The GitHub repository jujup1t3r/CoFFee contains a labelled image folder "coffee_dataset" with 18 categories: broken, defect damage, dry cherry, floater, foreign matter, full black, full sour, fungus damage, good, husk, immature, parchment, partial black, partial sour, severe insect damage, shell, slight insect damage, withered. Examples follow, each with its label.

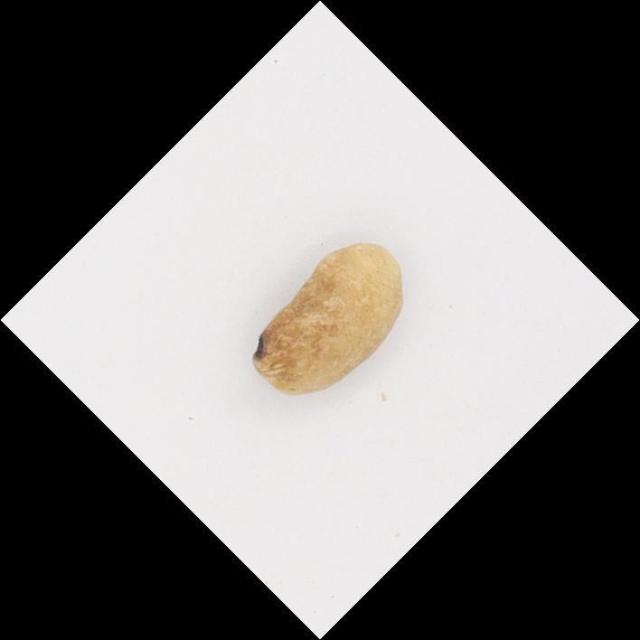
Label: slight insect damage

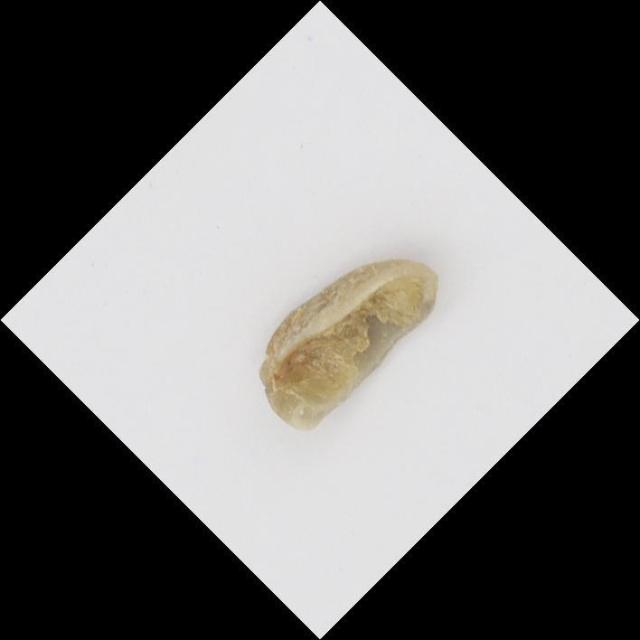
Label: shell

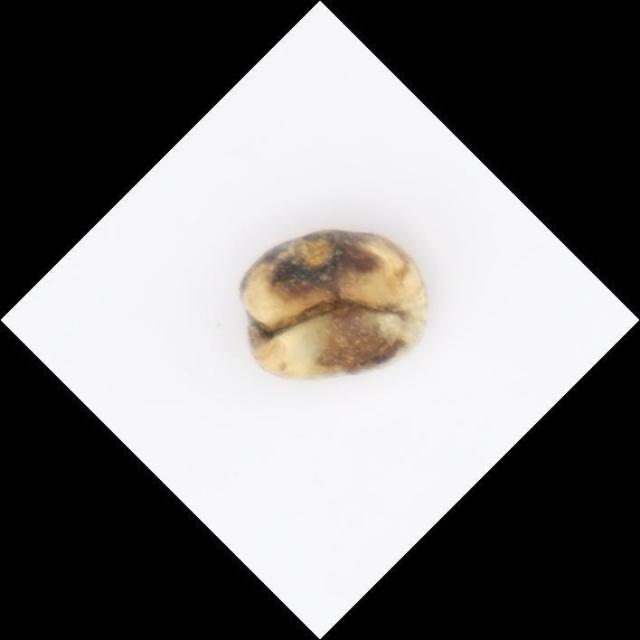
Label: partial black

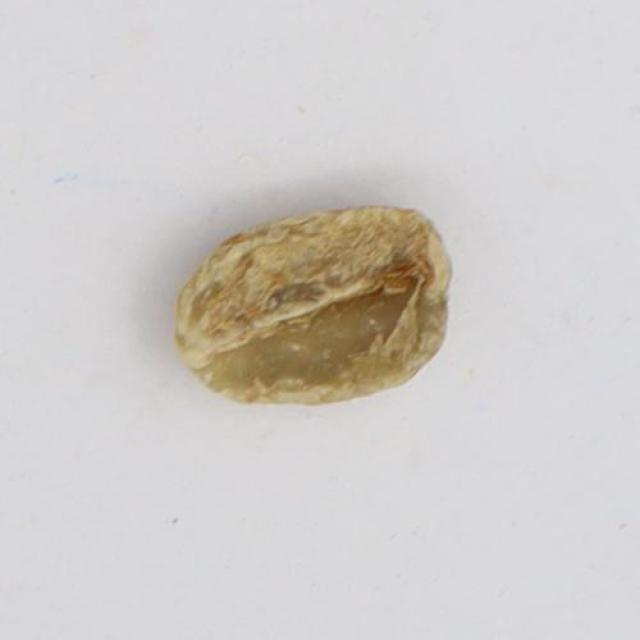
Label: withered

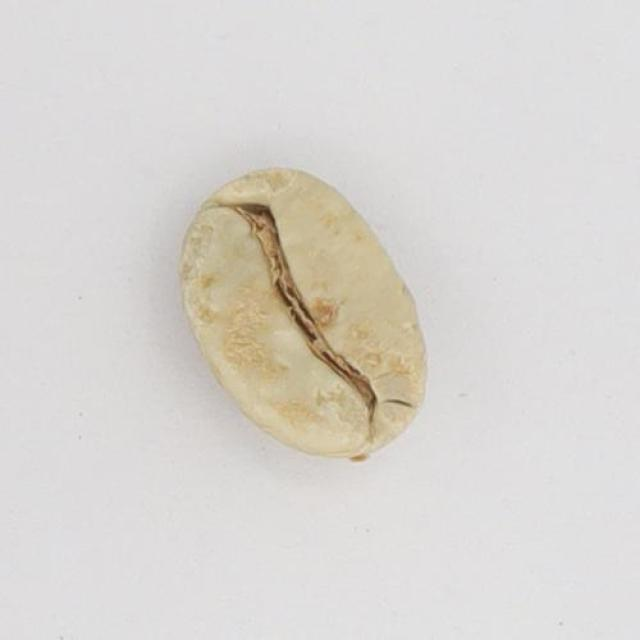
Label: floater

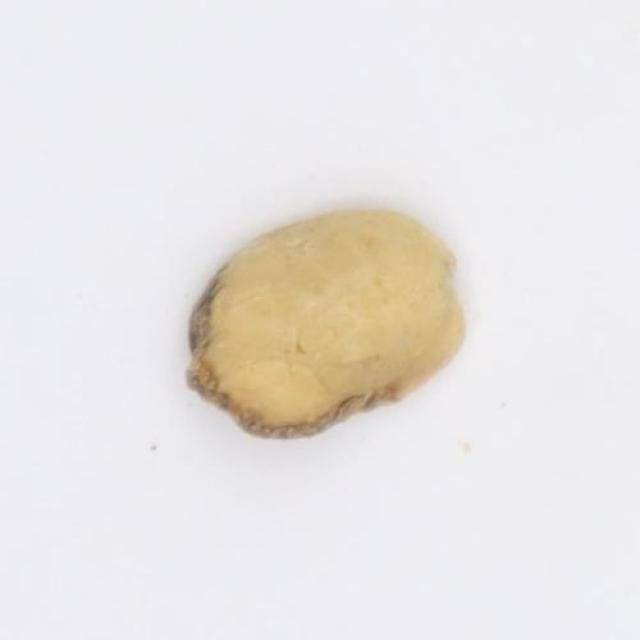
Label: fungus damage
